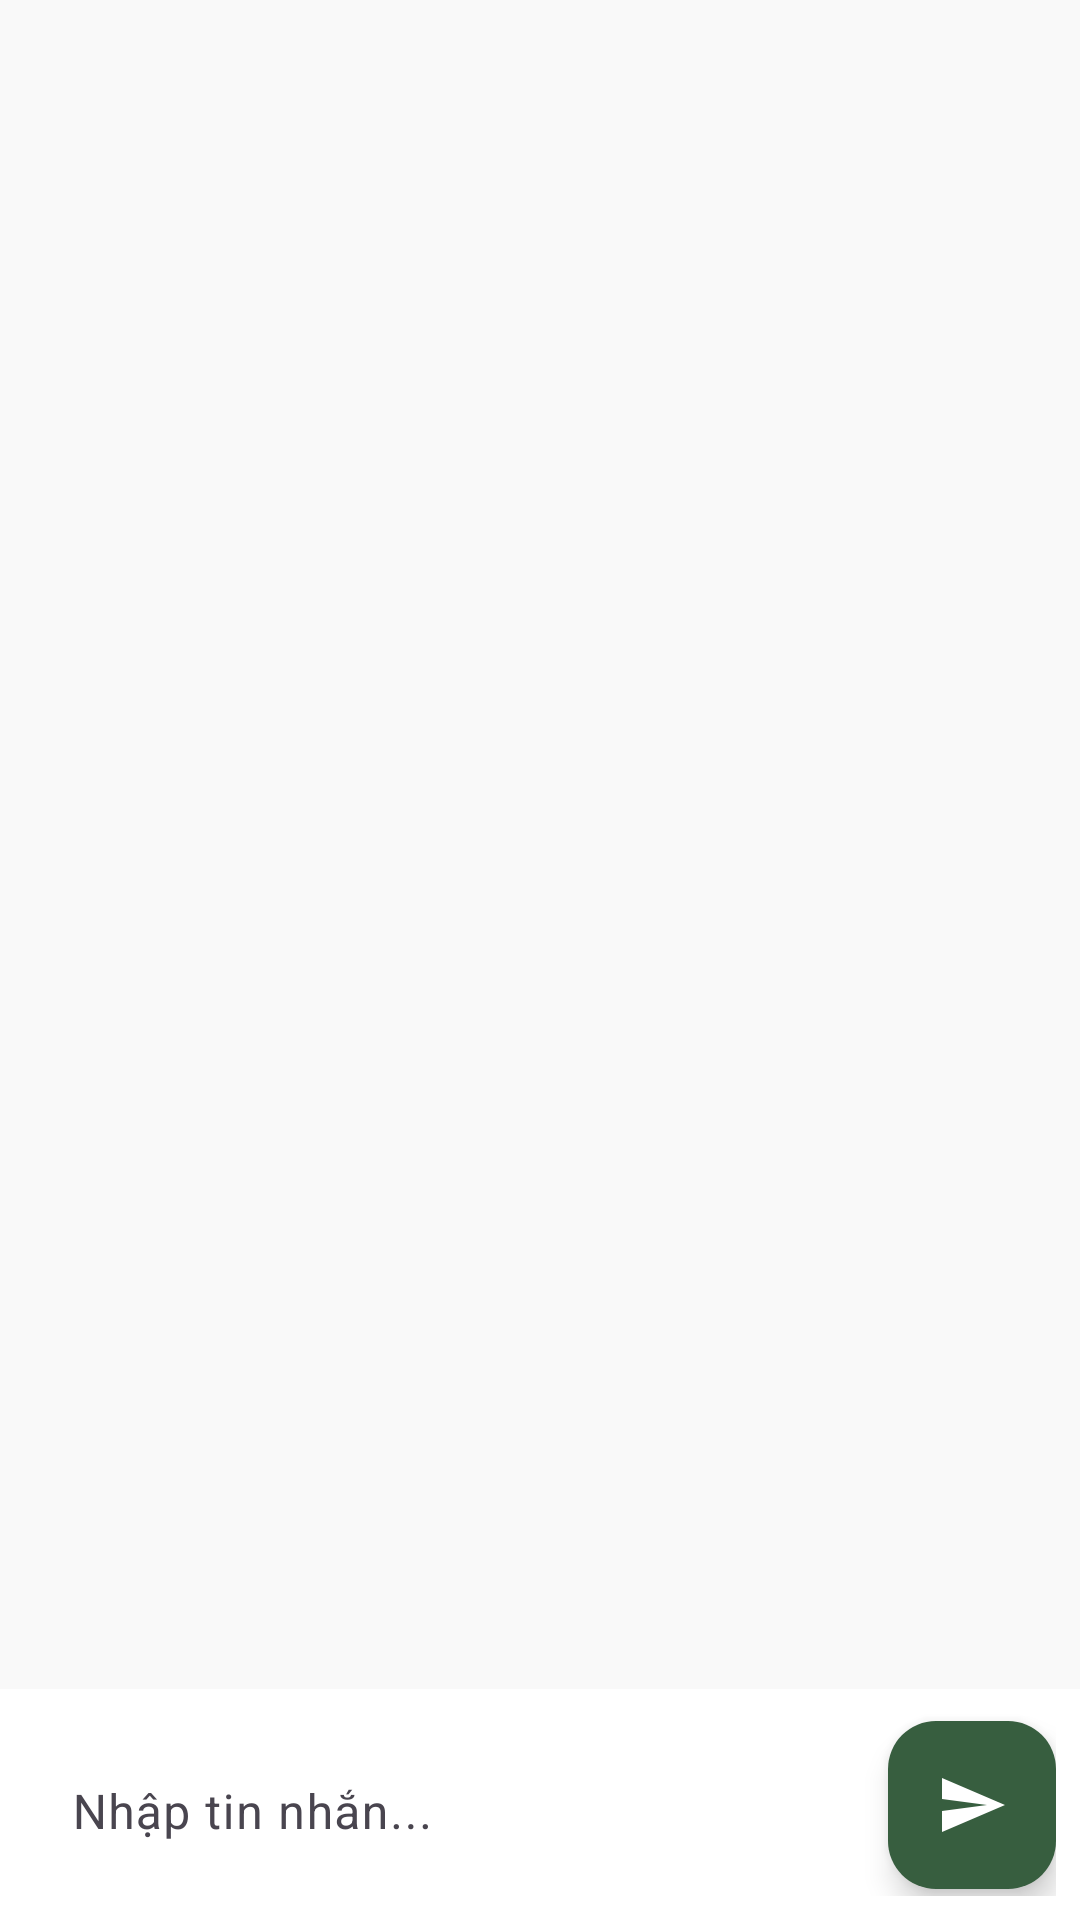

This screen was rendered from an Android layout file. Write that file and the resources it references.
<!-- AndroidManifest.xml: application theme Theme.FMA_FE -->
<!-- res/layout/activity_room.xml -->
<?xml version="1.0" encoding="utf-8"?>
<androidx.constraintlayout.widget.ConstraintLayout
    xmlns:android="http://schemas.android.com/apk/res/android"
    xmlns:app="http://schemas.android.com/apk/res-auto"
    android:layout_width="match_parent"
    android:layout_height="match_parent"
    android:background="#F9F9F9">

    
    <com.google.android.material.appbar.MaterialToolbar
        android:id="@+id/toolbarRoom"
        android:layout_width="0dp"
        android:layout_height="?attr/actionBarSize"
        android:backgroundTint="@color/primary_green"
        android:title="Phòng trò chuyện"
        android:titleTextColor="@android:color/white"
        app:layout_constraintTop_toTopOf="parent"
        app:layout_constraintStart_toStartOf="parent"
        app:layout_constraintEnd_toEndOf="parent"
        android:elevation="4dp" />

    
    <androidx.recyclerview.widget.RecyclerView
        android:id="@+id/rvMessages"
        android:layout_width="0dp"
        android:layout_height="0dp"
        android:clipToPadding="false"
        android:paddingHorizontal="12dp"
        android:paddingTop="12dp"
        android:paddingBottom="4dp"
        app:layout_constraintTop_toBottomOf="@id/toolbarRoom"
        app:layout_constraintBottom_toTopOf="@id/containerInput"
        app:layout_constraintStart_toStartOf="parent"
        app:layout_constraintEnd_toEndOf="parent" />

    
    <androidx.constraintlayout.widget.ConstraintLayout
        android:id="@+id/containerInput"
        android:layout_width="0dp"
        android:layout_height="wrap_content"
        android:padding="8dp"
        android:background="@android:color/white"
        app:layout_constraintBottom_toBottomOf="parent"
        app:layout_constraintStart_toStartOf="parent"
        app:layout_constraintEnd_toEndOf="parent">

        <com.google.android.material.textfield.TextInputLayout
            android:layout_width="0dp"
            android:layout_height="wrap_content"
            android:layout_marginEnd="8dp"
            app:layout_constraintTop_toTopOf="parent"
            app:layout_constraintBottom_toBottomOf="parent"
            app:layout_constraintStart_toStartOf="parent"
            app:layout_constraintEnd_toStartOf="@id/btnSend"
            app:boxBackgroundMode="outline"
            app:boxCornerRadiusTopStart="12dp"
            app:boxCornerRadiusBottomStart="12dp">

            <com.google.android.material.textfield.TextInputEditText
                android:id="@+id/etMessage"
                android:layout_width="match_parent"
                android:layout_height="wrap_content"
                android:hint="Nhập tin nhắn..."
                android:maxLines="4"
                android:minHeight="48dp"
                android:background="@android:color/transparent"/>
        </com.google.android.material.textfield.TextInputLayout>


        <com.google.android.material.floatingactionbutton.FloatingActionButton
            android:id="@+id/btnSend"
            android:layout_width="wrap_content"
            android:layout_height="wrap_content"
            android:contentDescription="Gửi tin nhắn"
            android:src="@drawable/ic_send"
            app:tint="@android:color/white"
            app:backgroundTint="@color/primary_green"
            app:layout_constraintEnd_toEndOf="parent"
            app:layout_constraintTop_toTopOf="parent"
            app:layout_constraintBottom_toBottomOf="parent" />
    </androidx.constraintlayout.widget.ConstraintLayout>

</androidx.constraintlayout.widget.ConstraintLayout>
<!-- resources referenced by this layout -->
<resources>
  <color name="primary_green">#375e3f</color>
  <!-- drawable ic_send (drawable) -->
  <vector xmlns:android="http://schemas.android.com/apk/res/android"
      android:width="24dp"
      android:height="24dp"
      android:viewportWidth="24"
      android:viewportHeight="24"
      android:tint="@android:color/white">
      <path
          android:fillColor="@android:color/white"
          android:pathData="M2.01,21L23,12 2.01,3 2,10l15,2 -15,2z"/>
  </vector>
  <style name="Theme.FMA_FE" parent="Base.Theme.FMA_FE" />
  <style name="Base.Theme.FMA_FE" parent="Theme.Material3.DayNight.NoActionBar">
          
          <item name="colorPrimary">@color/lavender</item>
          <item name="colorPrimaryVariant">@color/lavender</item>
          <item name="colorOnPrimary">@color/white</item>
          
          <item name="colorSecondary">@color/teal_200</item>
          <item name="colorSecondaryVariant">@color/teal_700</item>
          <item name="colorOnSecondary">@color/black</item>
          
          <item name="android:statusBarColor">?attr/colorPrimaryVariant</item>
          
      </style>
  <color name="white">#ffffff</color>
  <!-- not gathered from this repository: default colours our renderer supplied (Android Studio template values) -->
  <color name="teal_200">#FF03DAC5</color>
  <color name="teal_700">#FF018786</color>
  <color name="black">#FF000000</color>
</resources>
